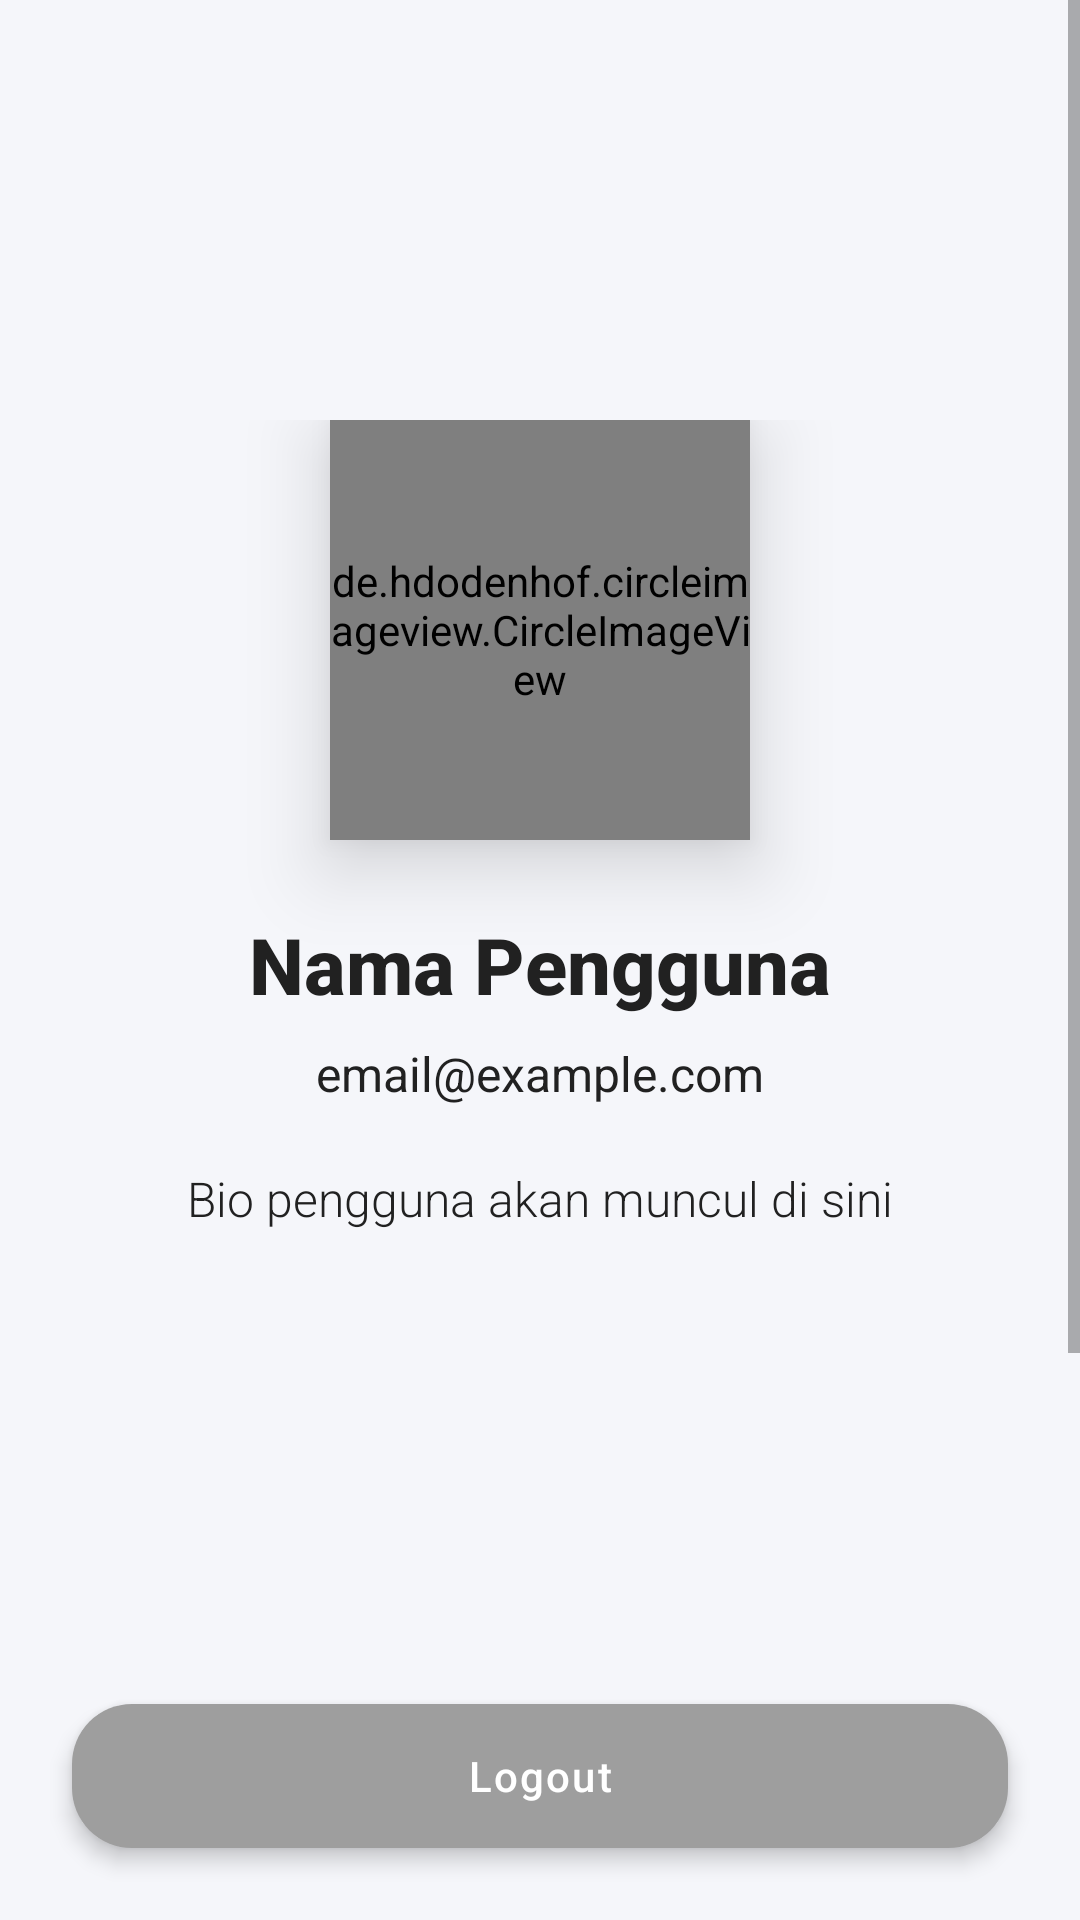

Reconstruct the res/layout file that produces this screen, plus the resources it refers to.
<!-- AndroidManifest.xml: application theme Theme.Semar_v4 -->
<!-- res/layout/activity_profile.xml -->
<?xml version="1.0" encoding="utf-8"?>
<RelativeLayout xmlns:android="http://schemas.android.com/apk/res/android"
    xmlns:app="http://schemas.android.com/apk/res-auto"
    android:layout_width="match_parent"
    android:layout_height="match_parent"
    android:background="#F5F6FA"
    >

    
    <ScrollView
        android:id="@+id/scrollContent"
        android:layout_width="match_parent"
        android:layout_height="match_parent"
        android:layout_above="@id/btnLogout">

        <LinearLayout
            android:layout_width="match_parent"
            android:layout_height="wrap_content"
            android:orientation="vertical"
            android:paddingStart="24dp"
            android:paddingEnd="24dp"
            android:paddingTop="140dp"
            android:paddingBottom="48dp"
            android:gravity="center_horizontal">

            
            <de.hdodenhof.circleimageview.CircleImageView
                android:id="@+id/profileImage"
                android:layout_width="140dp"
                android:layout_height="140dp"
                android:src="@drawable/ic_user_placeholder"
                app:civ_border_width="3dp"
                app:civ_border_color="#673AB7"
                android:elevation="8dp"
                android:translationZ="8dp"/>

            
            <TextView
                android:id="@+id/tvName"
                android:layout_width="wrap_content"
                android:layout_height="wrap_content"
                android:layout_marginTop="24dp"
                android:text="Nama Pengguna"
                android:textSize="26sp"
                android:textStyle="bold"
                android:textColor="#212121"
                android:fontFamily="sans-serif-medium"/>

            
            <TextView
                android:id="@+id/tvEmail"
                android:layout_width="wrap_content"
                android:layout_height="wrap_content"
                android:layout_marginTop="8dp"
                android:text="email@example.com"
                android:textSize="16sp"
                android:textColor="#212121"
                android:fontFamily="sans-serif"/>

            
            <TextView
                android:id="@+id/tvBio"
                android:layout_width="match_parent"
                android:layout_height="wrap_content"
                android:layout_marginTop="20dp"
                android:gravity="center"
                android:text="Bio pengguna akan muncul di sini"
                android:textSize="16sp"
                android:textColor="#212121"
                android:fontFamily="sans-serif-light"/>

            
            <Button
                android:id="@+id/btnEditProfile"
                android:layout_width="match_parent"
                android:layout_height="48dp"
                android:layout_marginTop="150dp"
                android:text="Edit Profil"
                android:textAllCaps="false"
                android:textColor="#FFFFFF"
                android:backgroundTint="#673AB7"
                android:fontFamily="sans-serif-medium"
                android:letterSpacing="0.05"
                android:stateListAnimator="@null"
                android:elevation="4dp"
                android:background="@drawable/btn_rounded"/>
        </LinearLayout>
    </ScrollView>

    
    <Button
        android:id="@+id/btnLogout"
        android:layout_width="match_parent"
        android:layout_height="48dp"
        android:layout_alignParentBottom="true"
        android:layout_margin="24dp"
        android:text="Logout"
        android:textAllCaps="false"
        android:textColor="#FFFFFF"
        android:backgroundTint="#9E9E9E"
        android:fontFamily="sans-serif-medium"
        android:letterSpacing="0.05"
        android:stateListAnimator="@null"
        android:elevation="4dp"
        android:background="@drawable/bg_card"
        />
</RelativeLayout>
<!-- resources referenced by this layout -->
<resources>
  <!-- drawable bg_card (drawable) -->
  <shape xmlns:android="http://schemas.android.com/apk/res/android"
      android:shape="rectangle">
      <solid android:color="#FFFFFF" />
      <corners android:radius="20dp" />
      <padding
          android:left="8dp"
          android:top="8dp"
          android:right="8dp"
          android:bottom="8dp" />
  </shape>
  <!-- drawable btn_rounded (drawable) -->
  <shape xmlns:android="http://schemas.android.com/apk/res/android"
      android:shape="rectangle">
      <gradient
          android:type="linear"
          android:angle="90"
          android:endColor="#5B2DBA"
          android:startColor="#A3D2CA"
          />
  </shape>
  <style name="Theme.Semar_v4" parent="Theme.MaterialComponents.DayNight.NoActionBar" />
</resources>
